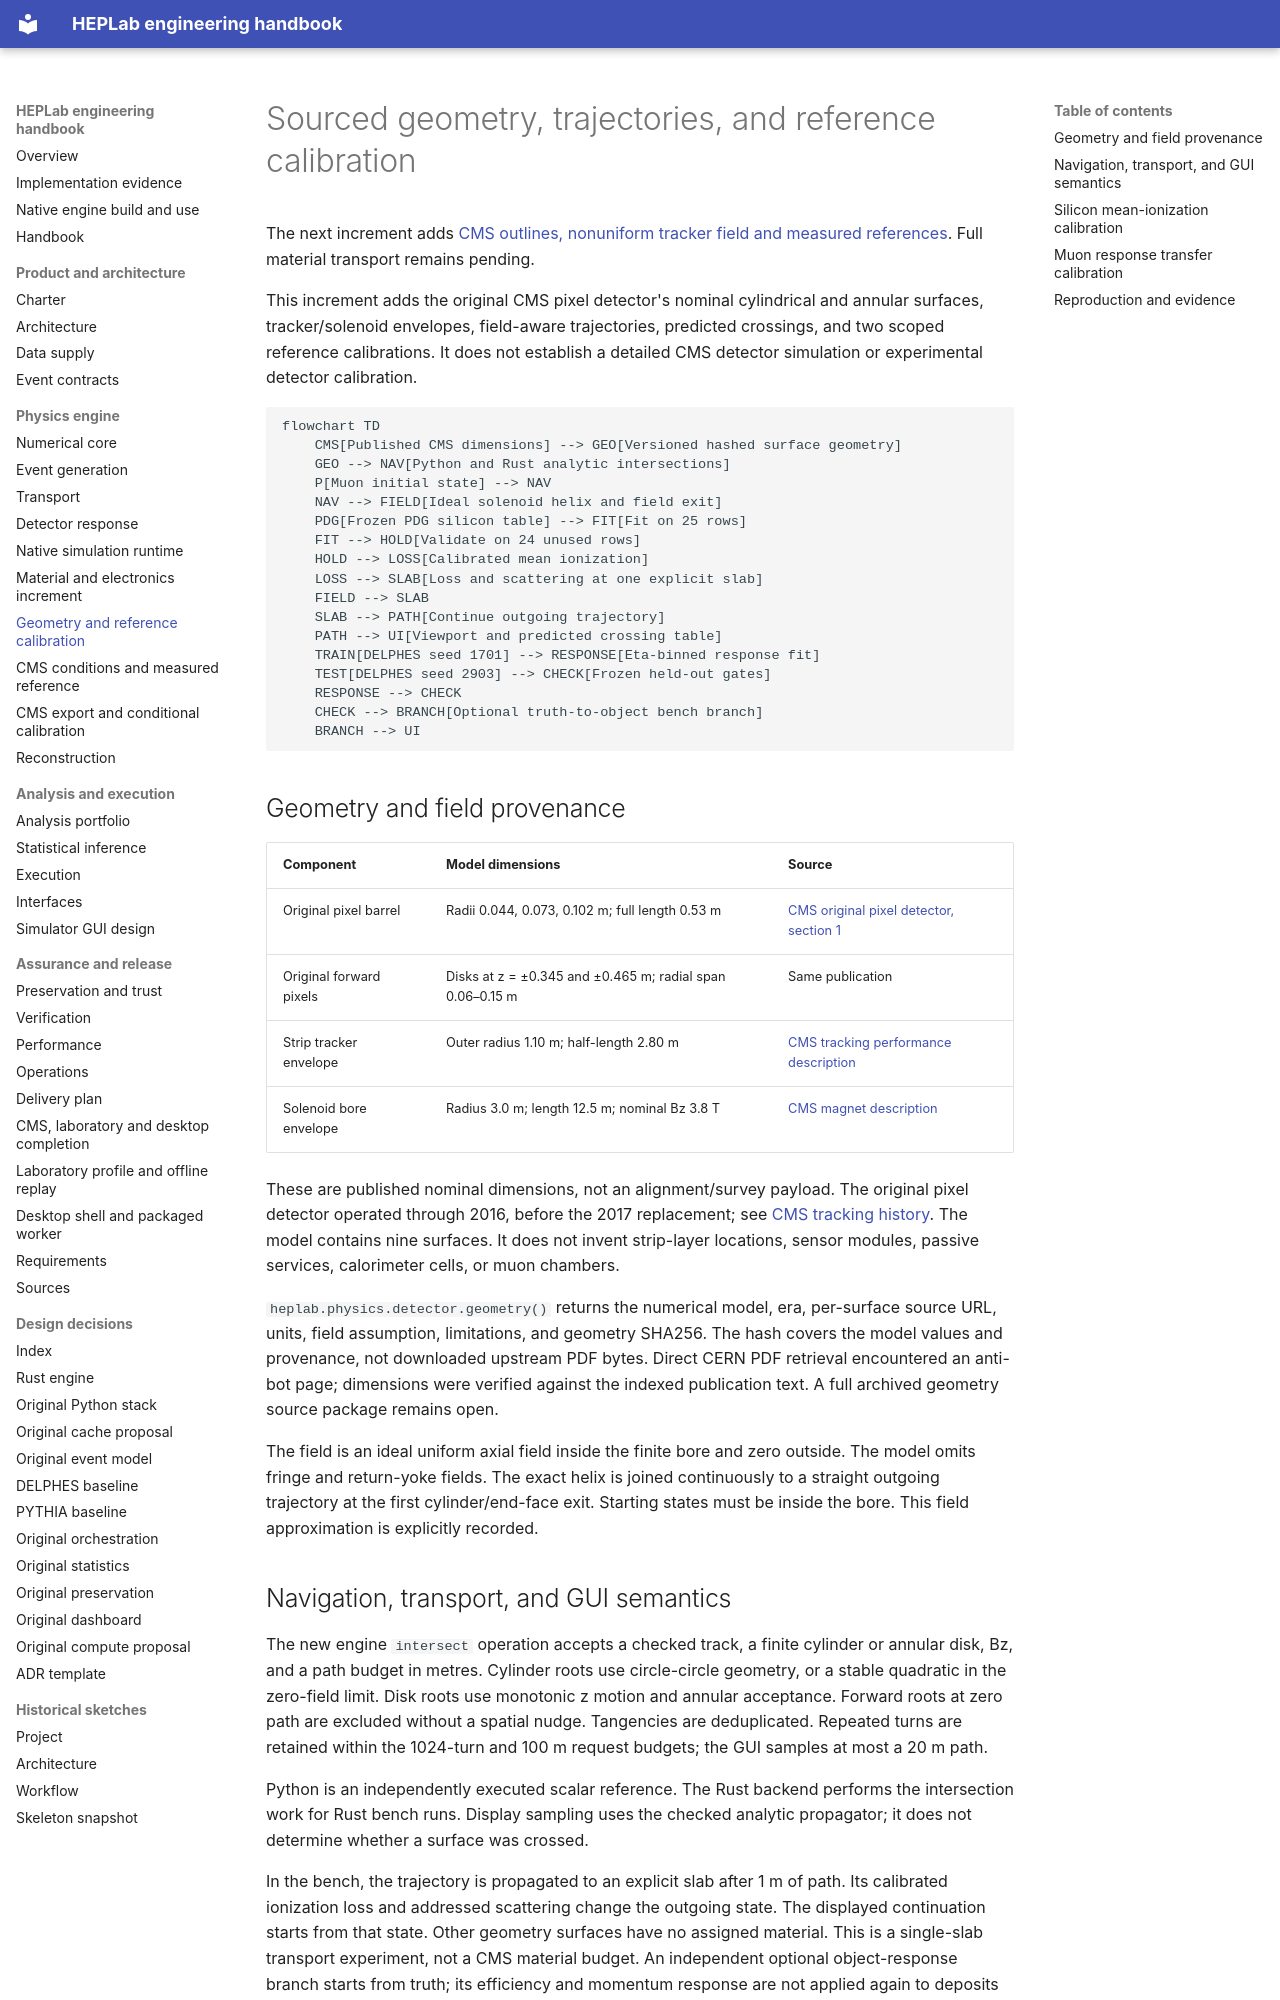

repository: adian007/HEPLab · page: engineering/geometry-calibration/index.html · generator: mkdocs

# Sourced geometry, trajectories, and reference calibration

The next increment adds [CMS outlines, nonuniform tracker field and measured references](cms-conditions-and-measurements.md). Full material transport remains pending.

This increment adds the original CMS pixel detector's nominal cylindrical and
annular surfaces, tracker/solenoid envelopes, field-aware trajectories, predicted
crossings, and two scoped reference calibrations. It does not establish a detailed
CMS detector simulation or experimental detector calibration.

```mermaid
flowchart TD
    CMS[Published CMS dimensions] --> GEO[Versioned hashed surface geometry]
    GEO --> NAV[Python and Rust analytic intersections]
    P[Muon initial state] --> NAV
    NAV --> FIELD[Ideal solenoid helix and field exit]
    PDG[Frozen PDG silicon table] --> FIT[Fit on 25 rows]
    FIT --> HOLD[Validate on 24 unused rows]
    HOLD --> LOSS[Calibrated mean ionization]
    LOSS --> SLAB[Loss and scattering at one explicit slab]
    FIELD --> SLAB
    SLAB --> PATH[Continue outgoing trajectory]
    PATH --> UI[Viewport and predicted crossing table]
    TRAIN[DELPHES seed 1701] --> RESPONSE[Eta-binned response fit]
    TEST[DELPHES seed 2903] --> CHECK[Frozen held-out gates]
    RESPONSE --> CHECK
    CHECK --> BRANCH[Optional truth-to-object bench branch]
    BRANCH --> UI
```

## Geometry and field provenance

| Component | Model dimensions | Source |
| --- | --- | --- |
| Original pixel barrel | Radii 0.044, 0.073, 0.102 m; full length 0.53 m | [CMS original pixel detector, section 1](https://cds.cern.ch/record/1971152/files/CR2014_389.pdf) |
| Original forward pixels | Disks at z = ±0.345 and ±0.465 m; radial span 0.06–0.15 m | Same publication |
| Strip tracker envelope | Outer radius 1.10 m; half-length 2.80 m | [CMS tracking performance description](https://cds.cern.ch/record/1277738/files/fermilab-pub-10-724-cms.pdf) |
| Solenoid bore envelope | Radius 3.0 m; length 12.5 m; nominal Bz 3.8 T | [CMS magnet description](https://cms.cern/news/pay-attention-cms-magnet-powered) |

These are published nominal dimensions, not an alignment/survey payload. The
original pixel detector operated through 2016, before the 2017 replacement;
see [CMS tracking history](https://cms.cern/detector/identifying-tracks).
The model contains nine surfaces. It does not invent strip-layer locations,
sensor modules, passive services, calorimeter cells, or muon chambers.

`heplab.physics.detector.geometry()` returns the numerical model, era, per-surface
source URL, units, field assumption, limitations, and geometry SHA256. The hash
covers the model values and provenance, not downloaded upstream PDF bytes. Direct
CERN PDF retrieval encountered an anti-bot page; dimensions were verified against
the indexed publication text. A full archived geometry source package remains open.

The field is an ideal uniform axial field inside the finite bore and zero outside.
The model omits fringe and return-yoke fields. The exact helix is joined continuously
to a straight outgoing trajectory at the first cylinder/end-face exit. Starting
states must be inside the bore. This field approximation is explicitly recorded.
